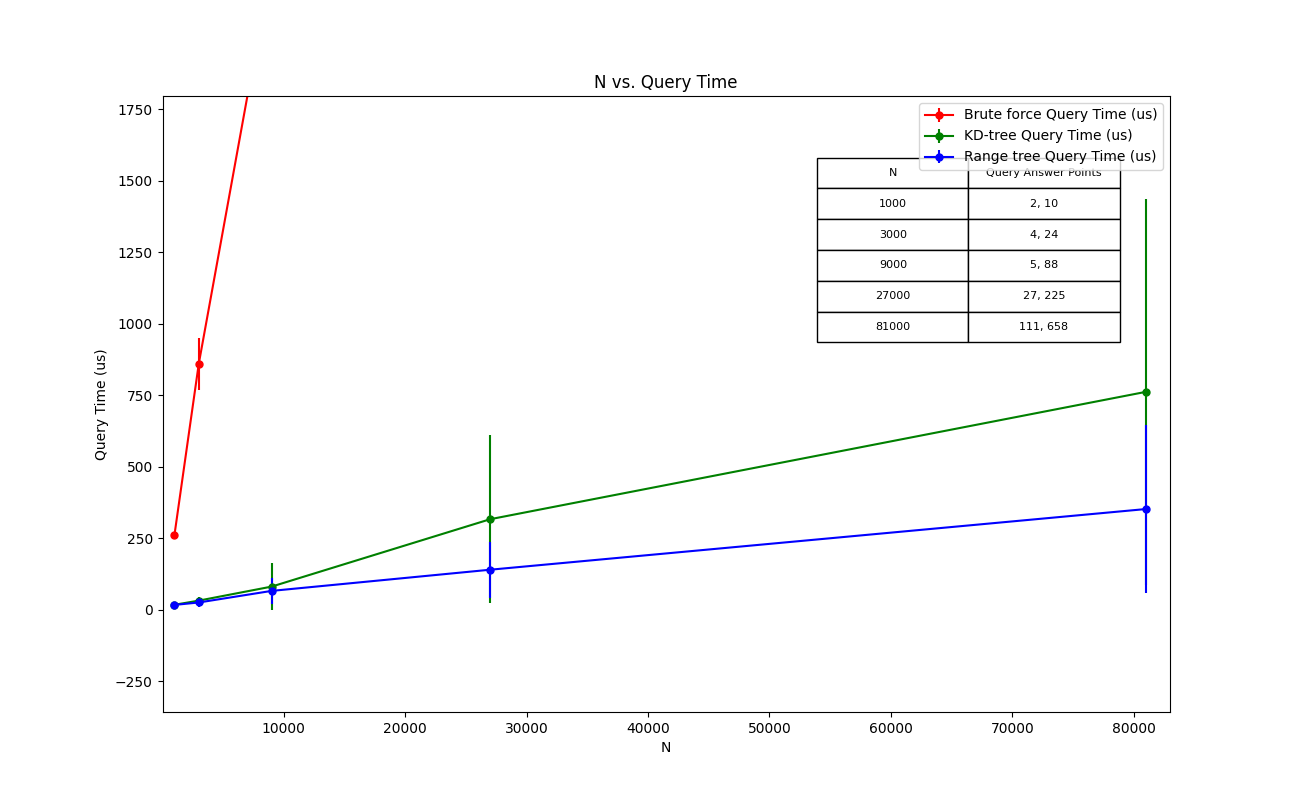

Data behind this chart, as committed beside it:
N, Algorithm, Points, Iterations, Time (us)
1000, Brute force, 2, 1000, 264
1000, KD-tree, 2, 37, 14
1000, Range tree, 2, 66, 11
1000, Brute force, 10, 1000, 261
1000, KD-tree, 10, 57, 22
1000, Range tree, 10, 107, 24
3000, Brute force, 4, 3000, 925
3000, KD-tree, 4, 51, 23
3000, Range tree, 4, 105, 16
3000, Brute force, 24, 3000, 795
3000, KD-tree, 24, 93, 42
3000, Range tree, 24, 201, 36
9000, Brute force, 5, 9000, 2268
9000, KD-tree, 5, 53, 23
9000, Range tree, 5, 156, 34
9000, Brute force, 88, 9000, 2255
9000, KD-tree, 88, 291, 140
9000, Range tree, 88, 398, 99
27000, Brute force, 27, 27000, 7270
27000, KD-tree, 27, 231, 109
27000, Range tree, 27, 290, 71
27000, Brute force, 225, 27000, 6573
27000, KD-tree, 225, 1115, 525
27000, Range tree, 225, 746, 210
81000, Brute force, 111, 81000, 21844
81000, KD-tree, 111, 435, 285
81000, Range tree, 111, 548, 144
81000, Brute force, 658, 81000, 20523
81000, KD-tree, 658, 2301, 1239
81000, Range tree, 658, 1719, 561
